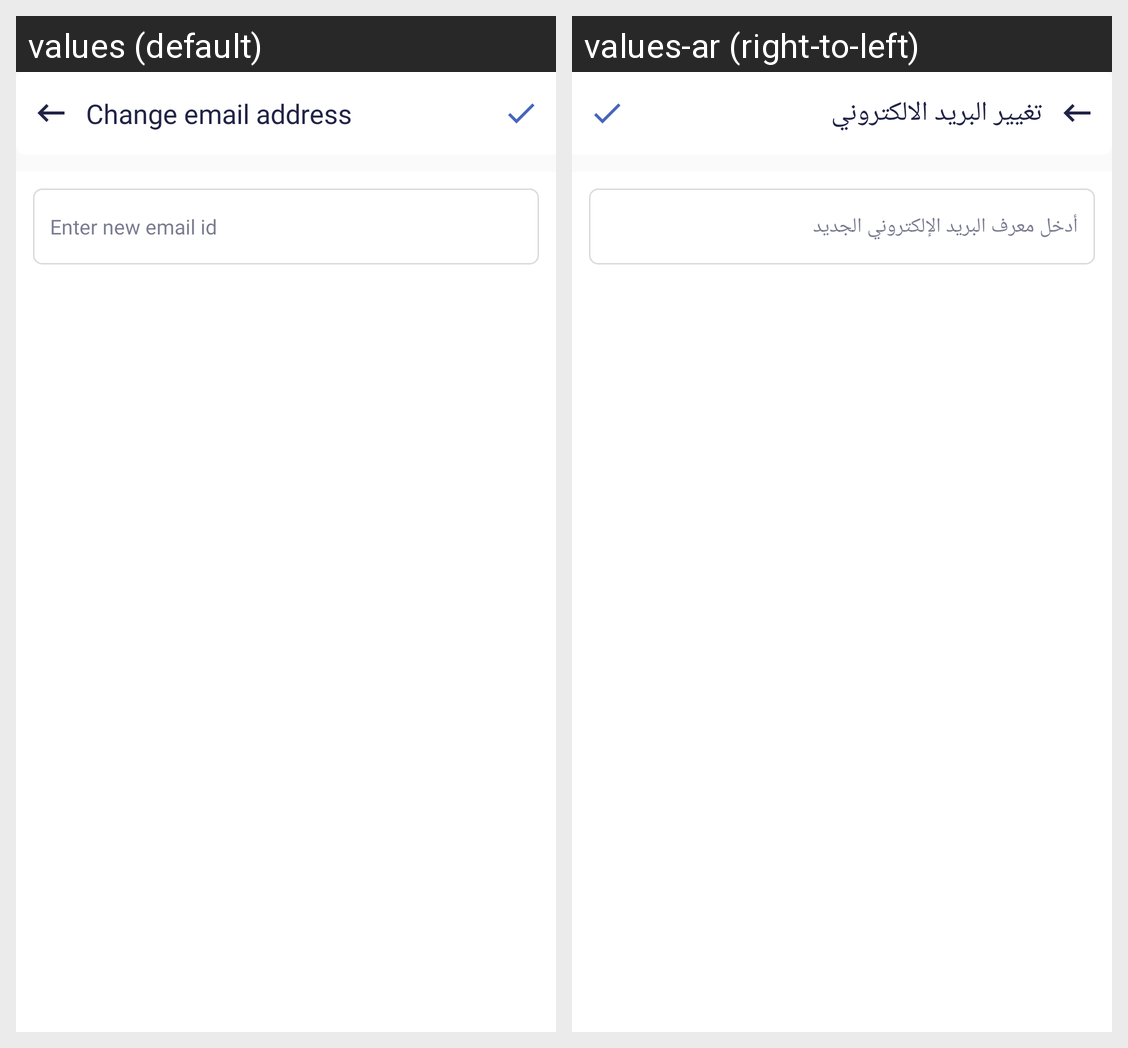

Here is an Android app screen in its default locale and in the app's own translations. Write out the translated-string differences for the strings that appear on this screen.
Android screen res/layout/activity_change_email.xml rendered under 2 locales, left to right: values (default), values-ar (right-to-left). Device: Nexus 5 (rendered at 1080×1920; each locale shown at half size, 540×960, under a caption strip naming it); theme AppTheme.NoActionBar.
Strings drawn on this screen, with the default value and each locale's value (text and hints the layout hard-codes, and strings that could not be matched under every locale, appear in the picture but are not listed):

change_email_address
  values: Change email address
  values-ar: تغيير البريد الالكتروني

new_email
  values: Enter new email id
  values-ar: أدخل معرف البريد الإلكتروني الجديد
